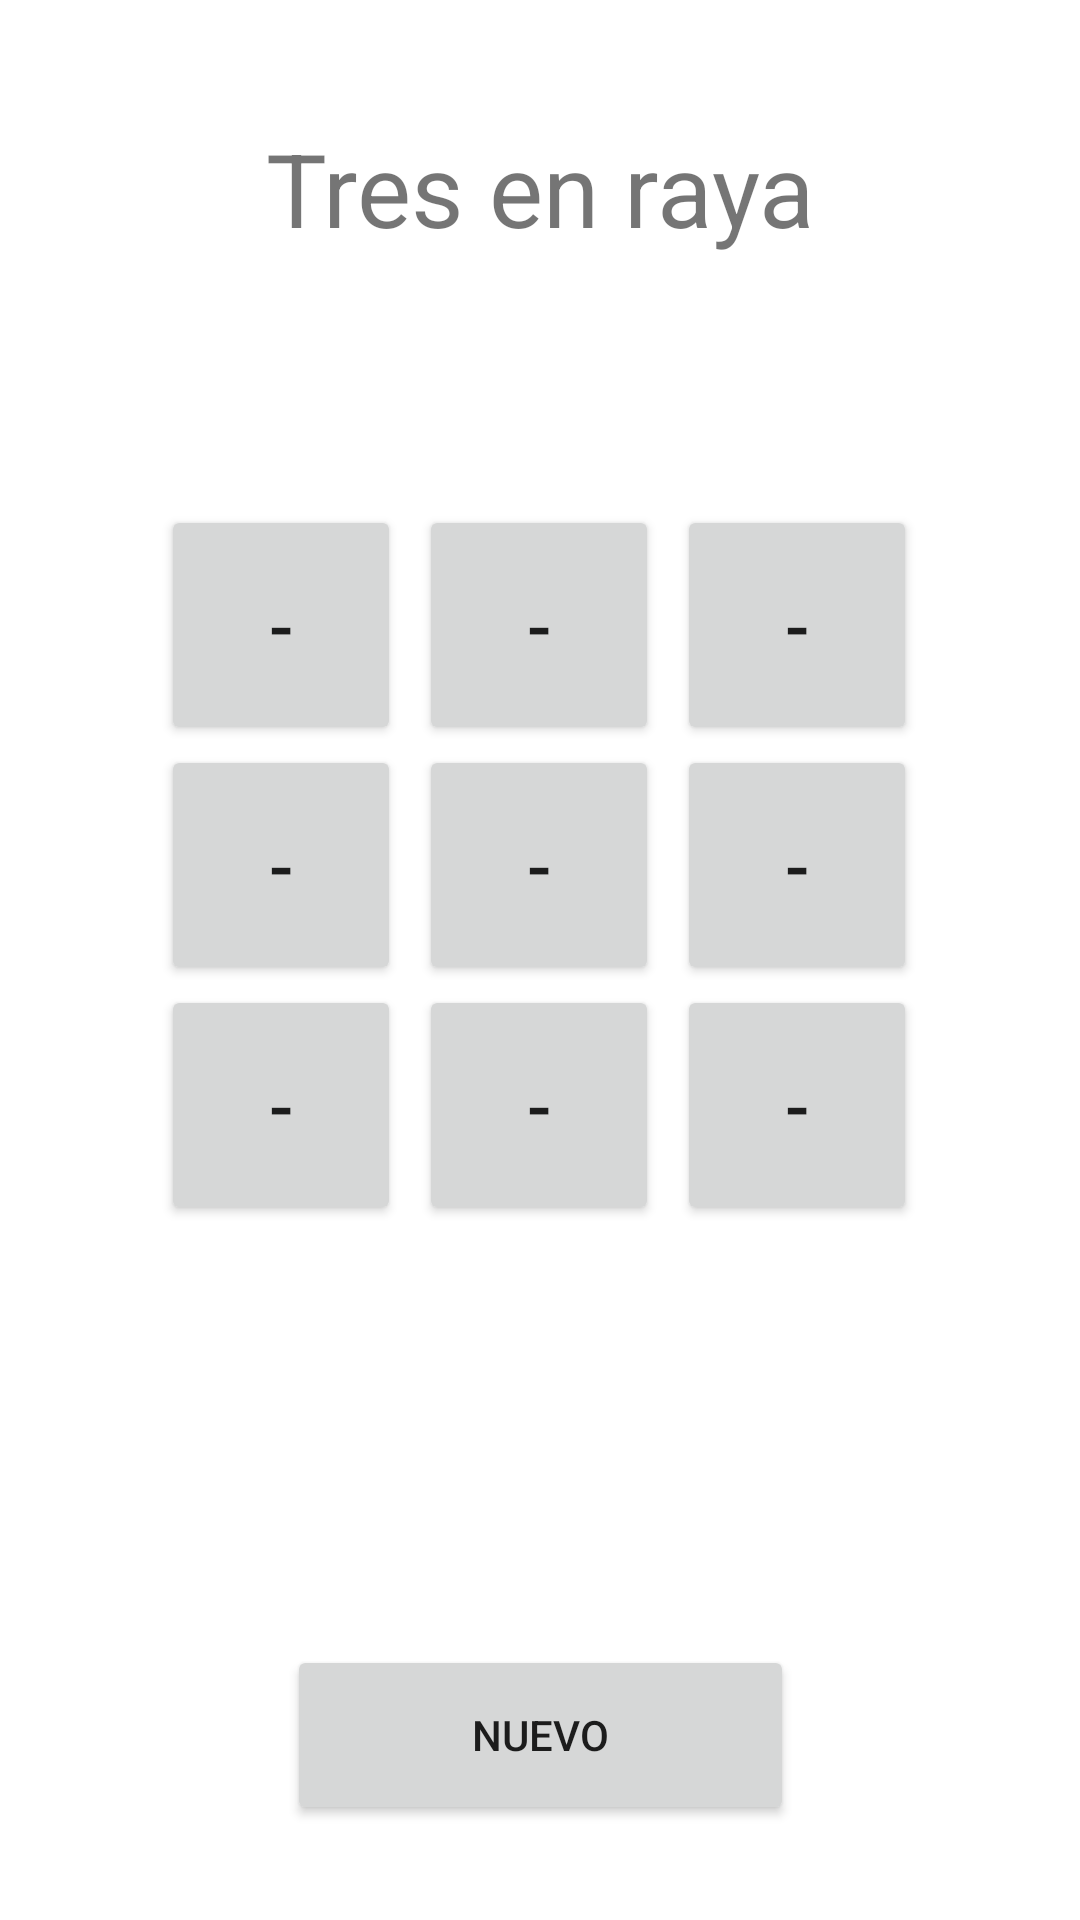

The Android layout XML behind this screen, and the referenced resources:
<!-- AndroidManifest.xml: application theme Theme.Lab1Grupo1370 -->
<!-- res/layout/activity_tic_tac_toe.xml -->
<?xml version="1.0" encoding="utf-8"?>
<androidx.constraintlayout.widget.ConstraintLayout xmlns:android="http://schemas.android.com/apk/res/android"
    xmlns:app="http://schemas.android.com/apk/res-auto"
    xmlns:tools="http://schemas.android.com/tools"
    android:layout_width="match_parent"
    android:layout_height="match_parent"
    tools:context=".TicTacToeActivity">

    <Button
        android:id="@+id/btn_StatsTic"
        android:layout_width="169dp"
        android:layout_height="60dp"
        android:layout_marginBottom="40dp"
        android:onClick="abrirTicTacToeStats"
        android:text="Estadísticas"
        app:layout_constraintBottom_toBottomOf="parent"
        app:layout_constraintEnd_toEndOf="@+id/btn_nuevoTic"
        app:layout_constraintStart_toStartOf="@+id/btn_nuevoTic"
        app:layout_constraintTop_toBottomOf="@+id/btn_nuevoTic" />

    <Button
        android:id="@+id/btn_nuevoTic"
        android:layout_width="169dp"
        android:layout_height="60dp"
        android:layout_marginTop="30dp"
        android:onClick="reasignando"
        android:text="Nuevo"
        app:layout_constraintEnd_toEndOf="parent"
        app:layout_constraintStart_toStartOf="parent"
        app:layout_constraintTop_toBottomOf="@+id/textoGanador" />

    <TextView
        android:id="@+id/TextTitulo"
        android:layout_width="wrap_content"
        android:layout_height="wrap_content"
        android:layout_marginTop="40dp"
        android:text="Tres en raya"
        android:textSize="34sp"
        app:layout_constraintEnd_toEndOf="parent"
        app:layout_constraintStart_toStartOf="parent"
        app:layout_constraintTop_toTopOf="parent" />

    <LinearLayout
        android:id="@+id/linearLayout"
        android:layout_width="wrap_content"
        android:layout_height="wrap_content"
        android:layout_marginTop="76dp"
        android:orientation="horizontal"
        app:layout_constraintEnd_toEndOf="@+id/TextTitulo"
        app:layout_constraintHorizontal_bias="0.504"
        app:layout_constraintStart_toStartOf="@+id/TextTitulo"
        app:layout_constraintTop_toBottomOf="@+id/TextTitulo">

        <Button
            android:id="@+id/b1"
            android:layout_width="80dp"
            android:layout_height="80dp"
            android:layout_marginStart="20dp"
            android:layout_marginTop="7dp"
            android:layout_marginEnd="3dp"
            android:layout_weight="1"
            android:onClick="ponerfichas"
            android:text="-"
            android:textSize="24sp" />

        <Button
            android:id="@+id/b2"
            android:layout_width="80dp"
            android:layout_height="80dp"
            android:layout_marginStart="3dp"
            android:layout_marginTop="7dp"
            android:layout_marginEnd="3dp"
            android:layout_weight="1"
            android:onClick="ponerfichas"
            android:text="-"
            android:textSize="24sp" />

        <Button
            android:id="@+id/b3"
            android:layout_width="80dp"
            android:layout_height="80dp"
            android:layout_marginStart="3dp"
            android:layout_marginTop="7dp"
            android:layout_marginEnd="20dp"
            android:layout_weight="1"
            android:onClick="ponerfichas"
            android:text="-"
            android:textSize="24sp" />
    </LinearLayout>

    <LinearLayout
        android:id="@+id/linearLayout2"
        android:layout_width="wrap_content"
        android:layout_height="wrap_content"
        android:orientation="horizontal"
        app:layout_constraintEnd_toEndOf="@+id/linearLayout"
        app:layout_constraintStart_toStartOf="@+id/linearLayout"
        app:layout_constraintTop_toBottomOf="@+id/linearLayout">

        <Button
            android:id="@+id/b4"
            android:layout_width="80dp"
            android:layout_height="80dp"
            android:layout_marginStart="20dp"
            android:layout_marginEnd="3dp"
            android:layout_weight="1"
            android:onClick="ponerfichas"
            android:text="-"
            android:textSize="24sp" />

        <Button
            android:id="@+id/b5"
            android:layout_width="80dp"
            android:layout_height="80dp"
            android:layout_marginStart="3dp"
            android:layout_marginEnd="3dp"
            android:layout_weight="1"
            android:onClick="ponerfichas"
            android:text="-"
            android:textSize="24sp" />

        <Button
            android:id="@+id/b6"
            android:layout_width="80dp"
            android:layout_height="80dp"
            android:layout_marginStart="3dp"
            android:layout_marginEnd="20dp"
            android:layout_weight="1"
            android:onClick="ponerfichas"
            android:text="-"
            android:textSize="24sp" />
    </LinearLayout>

    <LinearLayout
        android:id="@+id/linearLayout5"
        android:layout_width="wrap_content"
        android:layout_height="wrap_content"
        android:orientation="horizontal"
        app:layout_constraintEnd_toEndOf="@+id/linearLayout2"
        app:layout_constraintStart_toStartOf="@+id/linearLayout2"
        app:layout_constraintTop_toBottomOf="@+id/linearLayout2">

        <Button
            android:id="@+id/b7"
            android:layout_width="80dp"
            android:layout_height="80dp"
            android:layout_marginStart="20dp"
            android:layout_marginEnd="3dp"
            android:layout_marginBottom="7dp"
            android:layout_weight="1"
            android:onClick="ponerfichas"
            android:text="-"
            android:textSize="24sp" />

        <Button
            android:id="@+id/b8"
            android:layout_width="80dp"
            android:layout_height="80dp"
            android:layout_marginStart="3dp"
            android:layout_marginEnd="3dp"
            android:layout_marginBottom="7dp"
            android:layout_weight="1"
            android:onClick="ponerfichas"
            android:text="-"
            android:textSize="24sp" />

        <Button
            android:id="@+id/b9"
            android:layout_width="80dp"
            android:layout_height="80dp"
            android:layout_marginStart="3dp"
            android:layout_marginEnd="20dp"
            android:layout_marginBottom="7dp"
            android:layout_weight="1"
            android:onClick="ponerfichas"
            android:text="-"
            android:textSize="24sp" />
    </LinearLayout>

    <TextView
        android:id="@+id/textoGanador"
        android:layout_width="wrap_content"
        android:layout_height="wrap_content"
        android:layout_marginTop="76dp"
        android:textSize="20sp"
        app:layout_constraintEnd_toEndOf="@+id/linearLayout5"
        app:layout_constraintHorizontal_bias="0.497"
        app:layout_constraintStart_toStartOf="@+id/linearLayout5"
        app:layout_constraintTop_toBottomOf="@+id/linearLayout5" />
</androidx.constraintlayout.widget.ConstraintLayout>
<!-- resources referenced by this layout -->
<resources>
  <style name="Theme.Lab1Grupo1370" parent="Theme.MaterialComponents.DayNight.DarkActionBar">
          
          <item name="colorPrimary">@color/purple_500</item>
          <item name="colorPrimaryVariant">@color/purple_700</item>
          <item name="colorOnPrimary">@color/white</item>
          
          <item name="colorSecondary">@color/teal_200</item>
          <item name="colorSecondaryVariant">@color/teal_700</item>
          <item name="colorOnSecondary">@color/black</item>
          
          <item name="android:statusBarColor" tools:targetApi="l">?attr/colorPrimaryVariant</item>
          
      </style>
  <!-- not gathered from this repository: default colours our renderer supplied (Android Studio template values) -->
  <color name="purple_500">#FF6200EE</color>
  <color name="purple_700">#FF3700B3</color>
  <color name="teal_200">#FF03DAC5</color>
  <color name="teal_700">#FF018786</color>
  <color name="black">#FF000000</color>
  <color name="white">#FFFFFFFF</color>
</resources>
